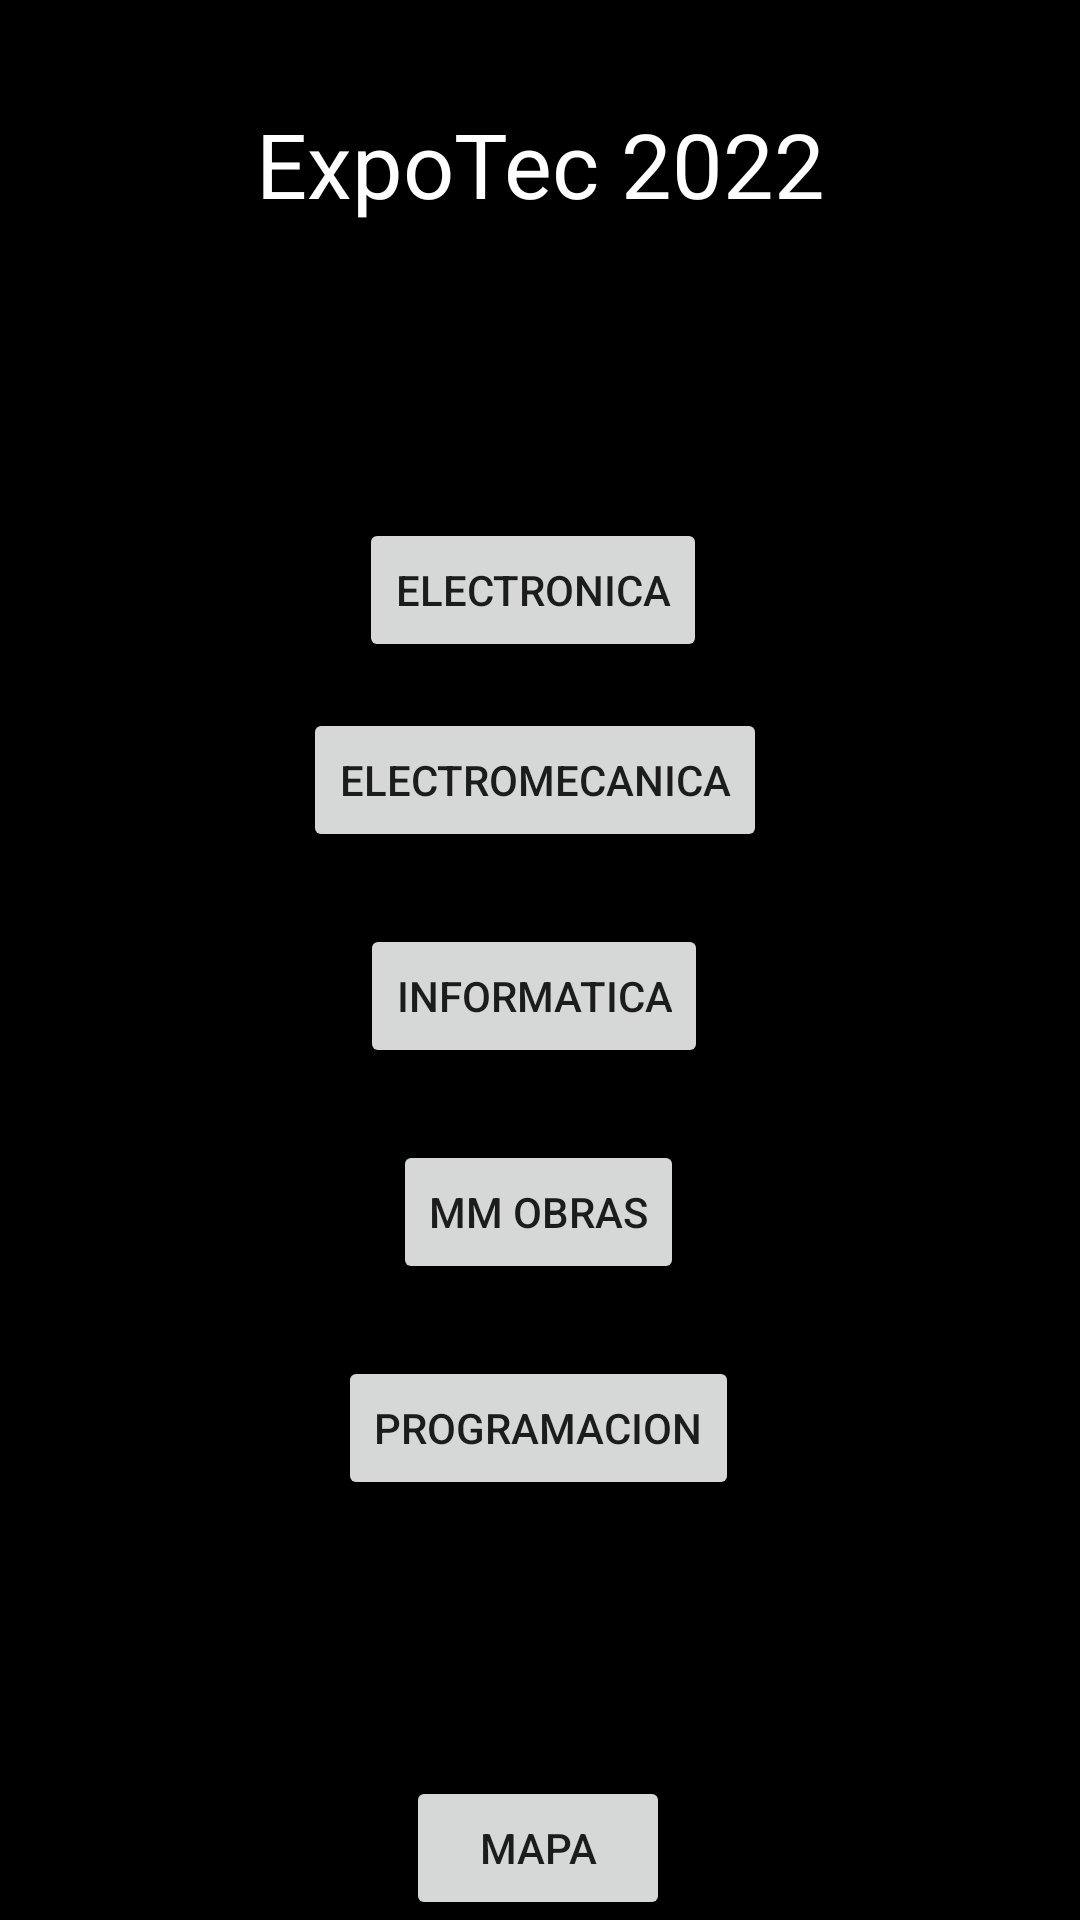

Produce the Android XML layout that renders to this screen, including the resource entries it uses.
<!-- AndroidManifest.xml: application theme Theme.ExpoMap -->
<!-- res/layout/welcome_screen.xml -->
<?xml version="1.0" encoding="utf-8"?>
<androidx.constraintlayout.widget.ConstraintLayout xmlns:android="http://schemas.android.com/apk/res/android"
    xmlns:app="http://schemas.android.com/apk/res-auto"
    xmlns:tools="http://schemas.android.com/tools"
    android:layout_width="match_parent"
    android:layout_height="match_parent"
    tools:context=".welcomeScreen"
    tools:layout_editor_absoluteX="-5dp"
    tools:layout_editor_absoluteY="0dp">

    <TextView
        android:id="@+id/textView"
        android:layout_width="wrap_content"
        android:layout_height="wrap_content"
        android:text="ExpoTec 2022"
        android:textAlignment="center"
        android:textColor="@color/baseFuente"
        android:textSize="30sp"
        app:layout_constraintBottom_toBottomOf="parent"
        app:layout_constraintEnd_toEndOf="parent"
        app:layout_constraintStart_toStartOf="parent"
        app:layout_constraintTop_toTopOf="parent"
        app:layout_constraintVertical_bias="0.057" />

    <Button
        android:id="@+id/btnGotoMap"
        android:layout_width="wrap_content"
        android:layout_height="wrap_content"
        android:text="MAPA"
        app:layout_constraintBottom_toBottomOf="parent"
        app:layout_constraintEnd_toEndOf="parent"
        app:layout_constraintHorizontal_bias="0.498"
        app:layout_constraintStart_toStartOf="parent" />

    <Button
        android:id="@+id/btnGotoElectronica"
        android:layout_width="wrap_content"
        android:layout_height="wrap_content"
        android:text="ELECTRONICA"
        app:layout_constraintBottom_toTopOf="@+id/btnGotoElectromecanica"
        app:layout_constraintEnd_toEndOf="parent"
        app:layout_constraintHorizontal_bias="0.49"
        app:layout_constraintStart_toStartOf="parent"
        app:layout_constraintTop_toBottomOf="@+id/textView"
        app:layout_constraintVertical_bias="0.865" />

    <Button
        android:id="@+id/btnGotoElectromecanica"
        android:layout_width="wrap_content"
        android:layout_height="wrap_content"
        android:layout_marginBottom="24dp"
        android:text="ELECTROMECANICA"
        app:layout_constraintBottom_toTopOf="@+id/btnGotoInformatica"
        app:layout_constraintEnd_toEndOf="parent"
        app:layout_constraintHorizontal_bias="0.492"
        app:layout_constraintStart_toStartOf="parent" />

    <Button
        android:id="@+id/btnGotoInformatica"
        android:layout_width="wrap_content"
        android:layout_height="wrap_content"
        android:layout_marginBottom="24dp"
        android:text="INFORMATICA"
        app:layout_constraintBottom_toTopOf="@+id/btnGotoMMobras"
        app:layout_constraintEnd_toEndOf="parent"
        app:layout_constraintHorizontal_bias="0.492"
        app:layout_constraintStart_toStartOf="parent" />

    <Button
        android:id="@+id/btnGotoProgramacion"
        android:layout_width="wrap_content"
        android:layout_height="wrap_content"
        android:layout_marginBottom="92dp"
        android:text="PROGRAMACION"
        app:layout_constraintBottom_toTopOf="@+id/btnGotoMap"
        app:layout_constraintEnd_toEndOf="parent"
        app:layout_constraintHorizontal_bias="0.498"
        app:layout_constraintStart_toStartOf="parent" />

    <Button
        android:id="@+id/btnGotoMMobras"
        android:layout_width="wrap_content"
        android:layout_height="wrap_content"
        android:layout_marginBottom="24dp"
        android:text="MM OBRAS"
        app:layout_constraintBottom_toTopOf="@+id/btnGotoProgramacion"
        app:layout_constraintEnd_toEndOf="parent"
        app:layout_constraintHorizontal_bias="0.498"
        app:layout_constraintStart_toStartOf="parent" />

</androidx.constraintlayout.widget.ConstraintLayout>
<!-- resources referenced by this layout -->
<resources>
  <color name="baseFuente">#FFF</color>
  <style name="Theme.ExpoMap" parent="Theme.MaterialComponents.DayNight.DarkActionBar">
  
          
          <item name="colorPrimary">@color/colorPrimario</item>
          <item name="colorPrimaryVariant">@color/colorPrimarioAlt</item>
          <item name="colorOnPrimary">@color/baseBlanco</item>
          <item name="colorSecondary">@color/colorSecundario</item>
          <item name="colorSecondaryVariant">@color/colorSecundarioAlt</item>
          <item name="colorOnSecondary">@color/baseNegro</item>
  
          
          <item name="android:statusBarColor" tools:targetApi="l">?attr/colorPrimary</item>
          <item name="android:navigationBarColor">@color/colorPrimario</item>
          <item name="android:colorBackground">@color/colorFondo</item>
          <item name="windowActionBar">true</item>
          <item name="windowNoTitle">true</item>
          <item name="android:windowTranslucentStatus">false</item>
          <item name="android:windowIsTranslucent">false</item>
          <item name="android:windowTranslucentNavigation">false</item>
          <item name="android:fitsSystemWindows">true</item>
  
      </style>
  <color name="colorPrimario">#162B4E</color>
  <color name="colorPrimarioAlt">#0C182B</color>
  <color name="baseBlanco">#FFF</color>
  <color name="colorSecundario">#3179CC</color>
  <color name="colorSecundarioAlt">#2763A8</color>
  <color name="baseNegro">#000</color>
  <color name="colorFondo">#000</color>
</resources>
